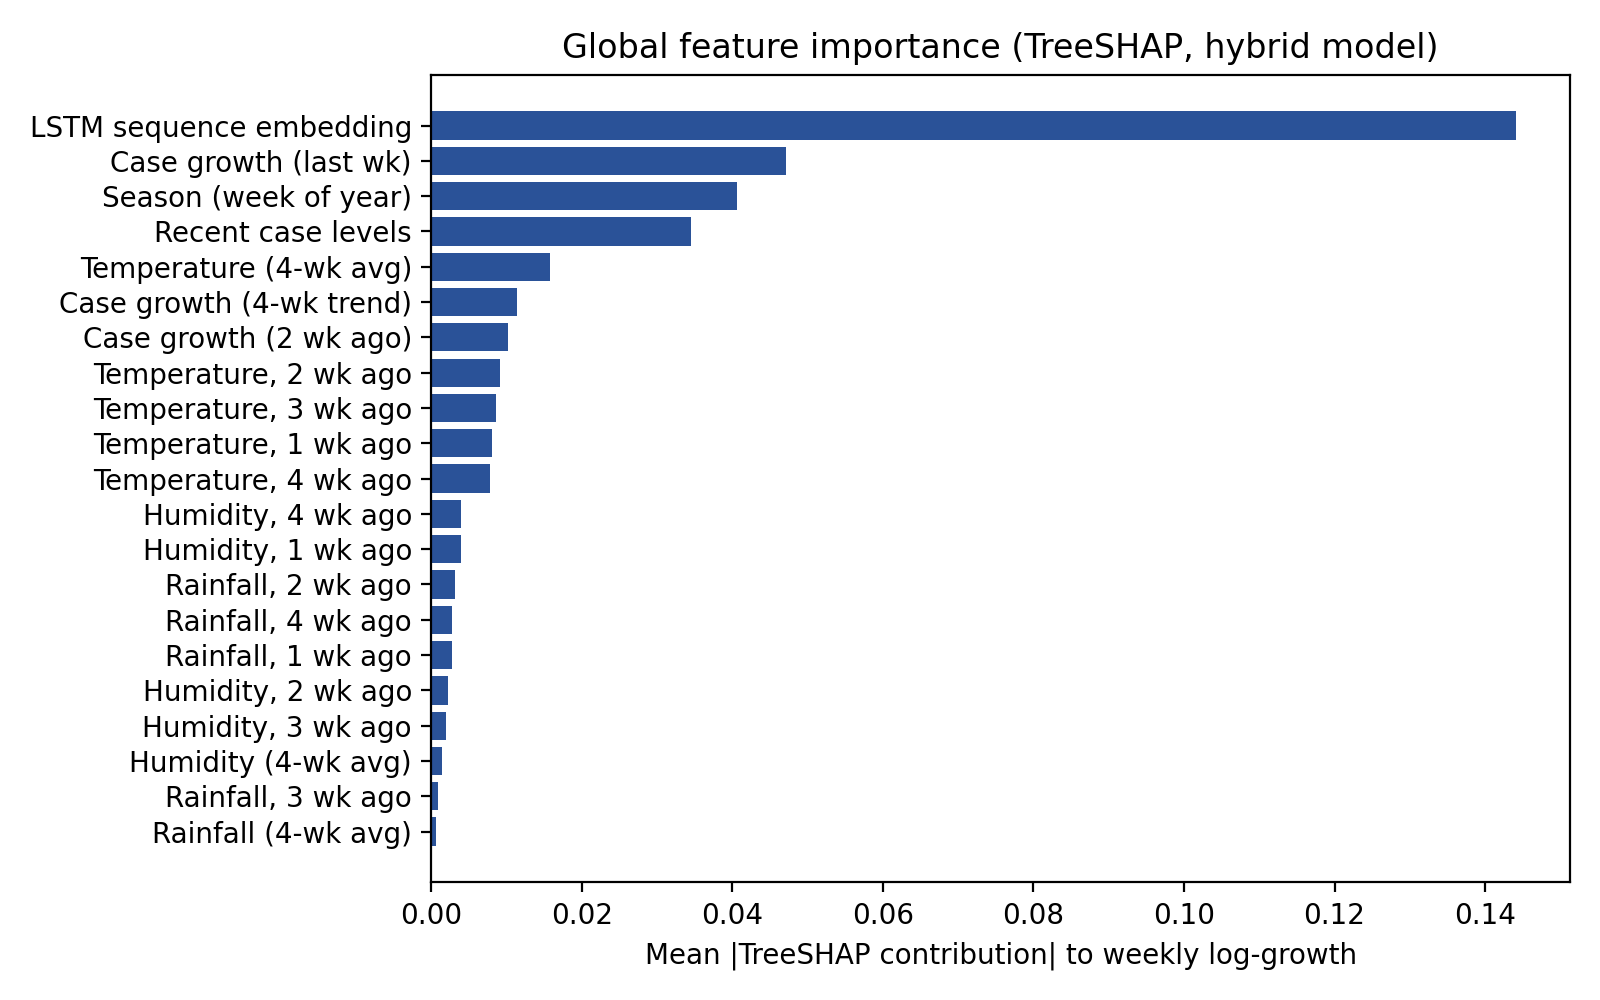

The data file committed next to this chart (first rows):
, 0
LSTM sequence embedding, 0.1441
Case growth (last wk), 0.04708
Season (week of year), 0.04061
Recent case levels, 0.03451
Temperature (4-wk avg), 0.01582
Case growth (4-wk trend), 0.01134
Case growth (2 wk ago), 0.01022
Temperature, 2 wk ago, 0.009092
Temperature, 3 wk ago, 0.008555
Temperature, 1 wk ago, 0.008054
Temperature, 4 wk ago, 0.007834
Humidity, 4 wk ago, 0.003948
Humidity, 1 wk ago, 0.003891
Rainfall, 2 wk ago, 0.003081
Rainfall, 4 wk ago, 0.002747
Rainfall, 1 wk ago, 0.002742
Humidity, 2 wk ago, 0.00219
Humidity, 3 wk ago, 0.001957
Humidity (4-wk avg), 0.001363
Rainfall, 3 wk ago, 0.0008841
Rainfall (4-wk avg), 0.0006662
